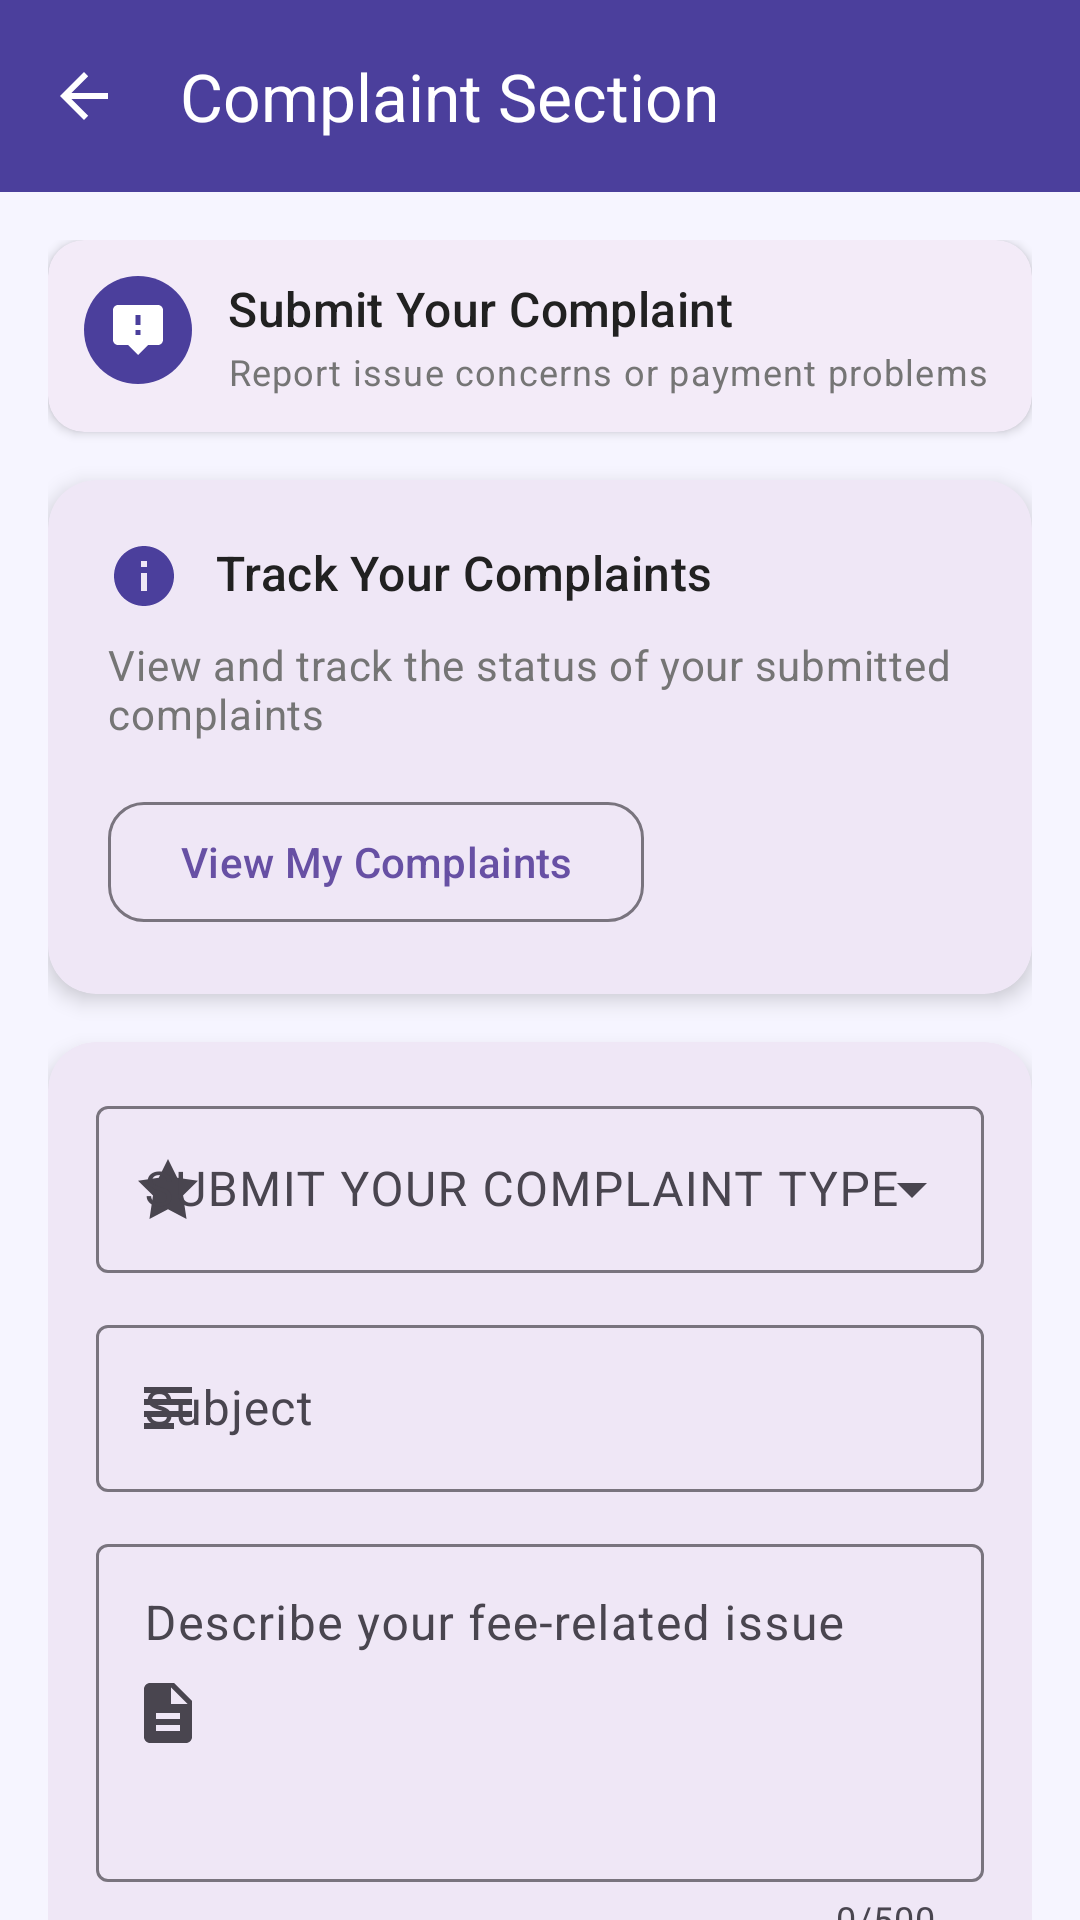

Write the Android layout XML for this screen, with the resource values it uses.
<!-- AndroidManifest.xml: application theme Theme.LipsClone -->
<!-- res/layout/activity_complaint_section.xml -->
<?xml version="1.0" encoding="utf-8"?>
<androidx.constraintlayout.widget.ConstraintLayout xmlns:android="http://schemas.android.com/apk/res/android"
    xmlns:app="http://schemas.android.com/apk/res-auto"
    xmlns:tools="http://schemas.android.com/tools"
    android:id="@+id/main"
    android:layout_width="match_parent"
    android:layout_height="match_parent"
    android:background="#F6f5ff"
    tools:context=".complaint.ComplaintSection">
    <com.google.android.material.appbar.AppBarLayout
        android:id="@+id/app_bar_layout"
        android:layout_width="match_parent"
        android:layout_height="wrap_content"
        android:background="@color/white"
        app:layout_constraintTop_toTopOf="parent"
        app:layout_constraintStart_toStartOf="parent"
        app:layout_constraintEnd_toEndOf="parent"
        android:fitsSystemWindows="true"
        android:theme="@style/ThemeOverlay.Material3.Dark.ActionBar">

        <com.google.android.material.appbar.MaterialToolbar
            android:id="@+id/toolbar"
            android:layout_width="match_parent"
            android:layout_height="?attr/actionBarSize"
            android:background="@color/Purple"
            android:elevation="4dp"
            app:navigationIcon="?attr/homeAsUpIndicator"
            app:navigationIconTint="@color/white"
            app:title="Complaint Section"
            app:titleTextColor="@color/white" />
    </com.google.android.material.appbar.AppBarLayout>

    
    <androidx.core.widget.NestedScrollView
        android:layout_width="match_parent"
        android:layout_height="0dp"
        android:fillViewport="true"
        app:layout_constraintTop_toBottomOf="@id/app_bar_layout"
        app:layout_constraintBottom_toBottomOf="parent">

        <LinearLayout
            android:layout_width="match_parent"
            android:layout_height="wrap_content"
            android:orientation="vertical"
            android:padding="16dp">

            <com.google.android.material.card.MaterialCardView
                android:layout_width="match_parent"
                android:layout_height="wrap_content"
                android:layout_marginBottom="16dp"
                app:cardCornerRadius="12dp"
                app:cardElevation="2dp"
                app:strokeWidth="0dp">

                <LinearLayout
                    android:layout_width="match_parent"
                    android:layout_height="wrap_content"
                    android:orientation="horizontal"
                    android:padding="12dp">

                    <ImageView
                        android:layout_width="36dp"
                        android:layout_height="36dp"
                        android:layout_marginEnd="12dp"
                        android:background="@drawable/circle_background_purple"
                        android:padding="8dp"
                        android:src="@drawable/ic_feedback_24"
                       />

                    <LinearLayout
                        android:layout_width="0dp"
                        android:layout_height="wrap_content"
                        android:layout_weight="1"
                        android:orientation="vertical">

                        <TextView
                            android:layout_width="wrap_content"
                            android:layout_height="wrap_content"
                            android:text="Submit Your Complaint"
                            android:textAppearance="@style/TextAppearance.Material3.TitleMedium"
                            android:textColor="@color/text_primary" />

                        <TextView
                            android:layout_width="wrap_content"
                            android:layout_height="wrap_content"
                            android:layout_marginTop="2dp"
                            android:text="Report issue concerns or payment problems"
                            android:textAppearance="@style/TextAppearance.Material3.BodySmall"
                            android:textColor="@color/text_secondary" />
                    </LinearLayout>
                </LinearLayout>
            </com.google.android.material.card.MaterialCardView>

            
            <com.google.android.material.card.MaterialCardView
                android:layout_width="match_parent"
                android:layout_height="wrap_content"
                android:layout_marginBottom="16dp"
                app:cardCornerRadius="16dp"
                app:cardElevation="4dp"
                app:strokeWidth="0dp">

                <LinearLayout
                    android:layout_width="match_parent"
                    android:layout_height="wrap_content"
                    android:orientation="vertical"
                    android:padding="20dp">

                    <LinearLayout
                        android:layout_width="match_parent"
                        android:layout_height="wrap_content"
                        android:orientation="horizontal">

                        <ImageView
                            android:layout_width="24dp"
                            android:layout_height="24dp"
                            android:layout_marginEnd="12dp"
                            android:src="@drawable/ic_info_24"
                            android:tint="@color/Purple" />

                        <TextView
                            android:layout_width="wrap_content"
                            android:layout_height="wrap_content"
                            android:text="Track Your Complaints"
                            android:textAppearance="@style/TextAppearance.Material3.TitleMedium"
                            android:textColor="@color/text_primary" />
                    </LinearLayout>

                    <TextView
                        android:layout_width="wrap_content"
                        android:layout_height="wrap_content"
                        android:layout_marginTop="8dp"
                        android:layout_marginBottom="16dp"
                        android:text="View and track the status of your submitted complaints"
                        android:textAppearance="@style/TextAppearance.Material3.BodyMedium"
                        android:textColor="@color/text_secondary" />

                    <com.google.android.material.button.MaterialButton
                        android:id="@+id/viewComplaintsButton"
                        style="@style/Widget.Material3.Button.OutlinedButton"
                        android:layout_width="wrap_content"
                        android:layout_height="wrap_content"
                        android:text="View My Complaints"
                        app:cornerRadius="12dp"
                        app:icon="@drawable/ic_list_24" />
                </LinearLayout>
            </com.google.android.material.card.MaterialCardView>

            
            <com.google.android.material.card.MaterialCardView
                android:layout_width="match_parent"
                android:layout_height="wrap_content"
                android:layout_marginBottom="24dp"
                app:cardCornerRadius="16dp"
                app:cardElevation="4dp"
                app:strokeWidth="0dp">

                <LinearLayout
                    android:layout_width="match_parent"
                    android:layout_height="wrap_content"
                    android:orientation="vertical"
                    android:padding="16dp">

                    
                    <com.google.android.material.textfield.TextInputLayout
                        android:id="@+id/categoryInputLayout"
                        style="@style/Widget.Material3.TextInputLayout.OutlinedBox.ExposedDropdownMenu"
                        android:layout_width="match_parent"
                        android:layout_height="wrap_content"
                        android:layout_marginBottom="12dp"
                        android:hint="SUBMIT YOUR COMPLAINT TYPE"
                        app:startIconDrawable="@drawable/ic_category_24">

                        <AutoCompleteTextView
                            android:id="@+id/categoryDropdown"
                            android:layout_width="match_parent"
                            android:layout_height="wrap_content"
                            android:inputType="none" />
                    </com.google.android.material.textfield.TextInputLayout>

                    
                    <com.google.android.material.textfield.TextInputLayout
                        android:id="@+id/subjectInputLayout"
                        style="@style/Widget.Material3.TextInputLayout.OutlinedBox"
                        android:layout_width="match_parent"
                        android:layout_height="wrap_content"
                        android:layout_marginBottom="12dp"
                        android:hint="Subject"
                        app:startIconDrawable="@drawable/ic_subject_24">

                        <com.google.android.material.textfield.TextInputEditText
                            android:id="@+id/subjectEditText"
                            android:layout_width="match_parent"
                            android:layout_height="wrap_content"
                            android:maxLines="1" />
                    </com.google.android.material.textfield.TextInputLayout>

                    
                    <com.google.android.material.textfield.TextInputLayout
                        android:id="@+id/descriptionInputLayout"
                        style="@style/Widget.Material3.TextInputLayout.OutlinedBox"
                        android:layout_width="match_parent"
                        android:layout_height="wrap_content"
                        android:layout_marginBottom="12dp"
                        android:hint="Describe your fee-related issue"
                        app:counterEnabled="true"
                        app:counterMaxLength="500"
                        app:startIconDrawable="@drawable/ic_description_24">

                        <com.google.android.material.textfield.TextInputEditText
                            android:id="@+id/descriptionEditText"
                            android:layout_width="match_parent"
                            android:layout_height="wrap_content"
                            android:gravity="top"
                            android:inputType="textMultiLine"
                            android:lines="4"
                            android:maxLength="500" />
                    </com.google.android.material.textfield.TextInputLayout>



                    
                    <com.google.android.material.button.MaterialButton
                        android:id="@+id/submitButton"
                        android:layout_width="match_parent"
                        android:layout_height="56dp"
                        android:text="Submit Issue"
                        android:textSize="16sp"
                        app:cornerRadius="12dp"
                        app:icon="@drawable/ic_send_24" />
                </LinearLayout>
            </com.google.android.material.card.MaterialCardView>
        </LinearLayout>
    </androidx.core.widget.NestedScrollView>
</androidx.constraintlayout.widget.ConstraintLayout>
<!-- resources referenced by this layout -->
<resources>
  <color name="Purple">#4B3F9C</color>
  <color name="text_primary">#212121</color>
  <color name="text_secondary">#757575</color>
  <color name="white">#FFFFFF</color>
  <!-- drawable circle_background_purple (drawable) -->
  <?xml version="1.0" encoding="utf-8"?>
  <shape xmlns:android="http://schemas.android.com/apk/res/android"
      android:shape="oval">
      <solid android:color="@color/Purple" />
  </shape>
  <!-- drawable ic_category_24 (drawable) -->
  <?xml version="1.0" encoding="utf-8"?>
  <vector xmlns:android="http://schemas.android.com/apk/res/android"
      android:width="24dp"
      android:height="24dp"
      android:viewportWidth="24"
      android:viewportHeight="24">
      <path
          android:fillColor="#FF000000"
          android:pathData="M12,2l3.09,6.26L22,9.27l-5,4.87L18.18,22L12,18.77L5.82,22L7,14.14l-5,-4.87l6.91,-1.01L12,2z" />
  </vector>
  <!-- drawable ic_description_24 (drawable) -->
  <?xml version="1.0" encoding="utf-8"?>
  <vector xmlns:android="http://schemas.android.com/apk/res/android"
      android:width="24dp"
      android:height="24dp"
      android:viewportWidth="24"
      android:viewportHeight="24">
      <path
          android:fillColor="#FF000000"
          android:pathData="M14,2H6C4.9,2 4,2.9 4,4v16c0,1.1 0.89,2 2,2h12c1.1,0 2,-0.9 2,-2V8L14,2zM16,18H8v-2h8V18zM16,14H8v-2h8V14zM13,9V3.5L18.5,9H13z" />
  </vector>
  <!-- drawable ic_feedback_24 (drawable) -->
  <?xml version="1.0" encoding="utf-8"?>
  <vector xmlns:android="http://schemas.android.com/apk/res/android"
      android:width="24dp"
      android:height="24dp"
      android:viewportWidth="24"
      android:viewportHeight="24">
      <path
          android:fillColor="@color/white"
          android:pathData="M20,2H4C2.9,2 2,2.9 2,4v12c0,1.1 0.9,2 2,2h4l4,4l4,-4h4c1.1,0 2,-0.9 2,-2V4C22,2.9 21.1,2 20,2zM13,14h-2v-2h2V14zM13,10h-2V6h2V10z" />
  </vector>
  <!-- drawable ic_info_24 (drawable) -->
  <?xml version="1.0" encoding="utf-8"?>
  <vector xmlns:android="http://schemas.android.com/apk/res/android"
      android:width="24dp"
      android:height="24dp"
      android:viewportWidth="24"
      android:viewportHeight="24">
      <path
          android:fillColor="#FF000000"
          android:pathData="M12,2C6.48,2 2,6.48 2,12s4.48,10 10,10s10,-4.48 10,-10S17.52,2 12,2zM13,17h-2v-6h2V17zM13,9h-2V7h2V9z" />
  </vector>
  <!-- drawable ic_send_24 (drawable) -->
  <?xml version="1.0" encoding="utf-8"?>
  <vector xmlns:android="http://schemas.android.com/apk/res/android"
      android:width="24dp"
      android:height="24dp"
      android:viewportWidth="24"
      android:viewportHeight="24">
      <path
          android:fillColor="#FF000000"
          android:pathData="M2.01,21L23,12L2.01,3L2,10l15,2l-15,2L2.01,21z" />
  </vector>
  <!-- drawable ic_subject_24 (drawable) -->
  <?xml version="1.0" encoding="utf-8"?>
  <vector xmlns:android="http://schemas.android.com/apk/res/android"
      android:width="24dp"
      android:height="24dp"
      android:viewportWidth="24"
      android:viewportHeight="24">
      <path
          android:fillColor="#FF000000"
          android:pathData="M14,17H4v2h10V17zM20,9H4v2h16V9zM4,15h16v-2H4V15zM4,5v2h16V5H4z" />
  </vector>
  <style name="Theme.LipsClone" parent="Base.Theme.LipsClone" />
  <style name="Base.Theme.LipsClone" parent="Theme.Material3.DayNight.NoActionBar" />
</resources>
